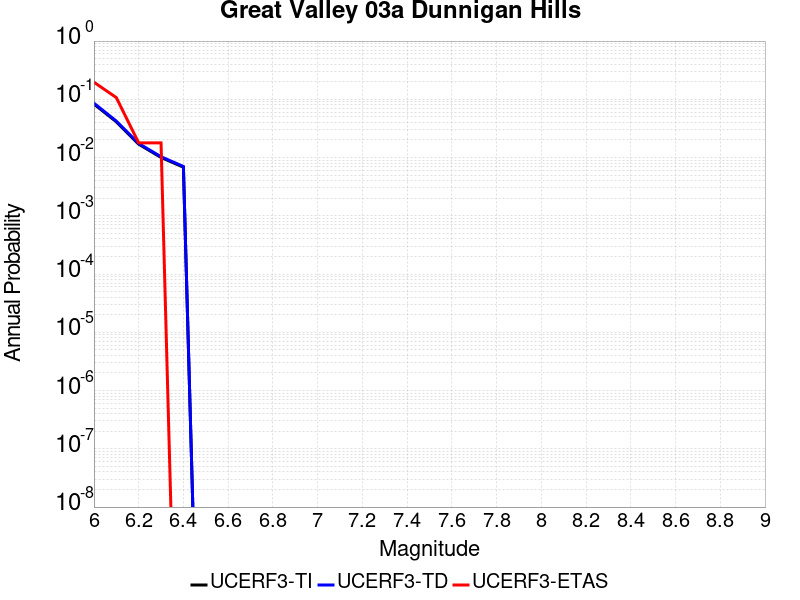

The file beside this chart, header and first rows:
Magnitude, UCERF3-TI Prob, UCERF3-TD Prob, UCERF3-ETAS Prob
6.0, 0.08293, 0.08562, 0.1964
6.1, 0.04109, 0.04232, 0.1071
6.2, 0.01697, 0.01745, 0.01786
6.3, 0.01004, 0.01033, 0.01786
6.4, 0.006834, 0.007037, 0.0
